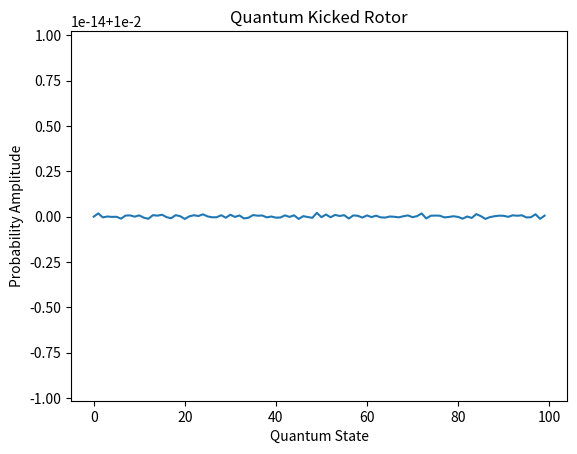

Reproduce this figure in Python.
import numpy as np
import matplotlib.pyplot as plt
from scipy.linalg import expm

# Define parameters
hbar = 1.0  # Reduced Planck's constant
K = 5.0  # Kicking strength
N = 100  # Number of states (quantum levels)

# Create the quantum propagator matrix for one time step
def kicked_rotor_propagator(N, K, hbar):
    theta = np.linspace(0, 2 * np.pi, N, endpoint=False)
    kinetic = np.diag(np.exp(-1j * hbar * np.arange(N)**2 / 2))
    potential = np.diag(np.exp(-1j * K * np.cos(theta)))
    return np.dot(kinetic, potential)

# Time evolve the initial state
psi = np.ones(N) / np.sqrt(N)  # Initial wave packet
U = kicked_rotor_propagator(N, K, hbar)
for _ in range(50):  # Number of kicks
    psi = np.dot(U, psi)

# Plot final wave function amplitude
plt.plot(np.abs(psi)**2)
plt.xlabel("Quantum State")
plt.ylabel("Probability Amplitude")
plt.title("Quantum Kicked Rotor")
plt.show()